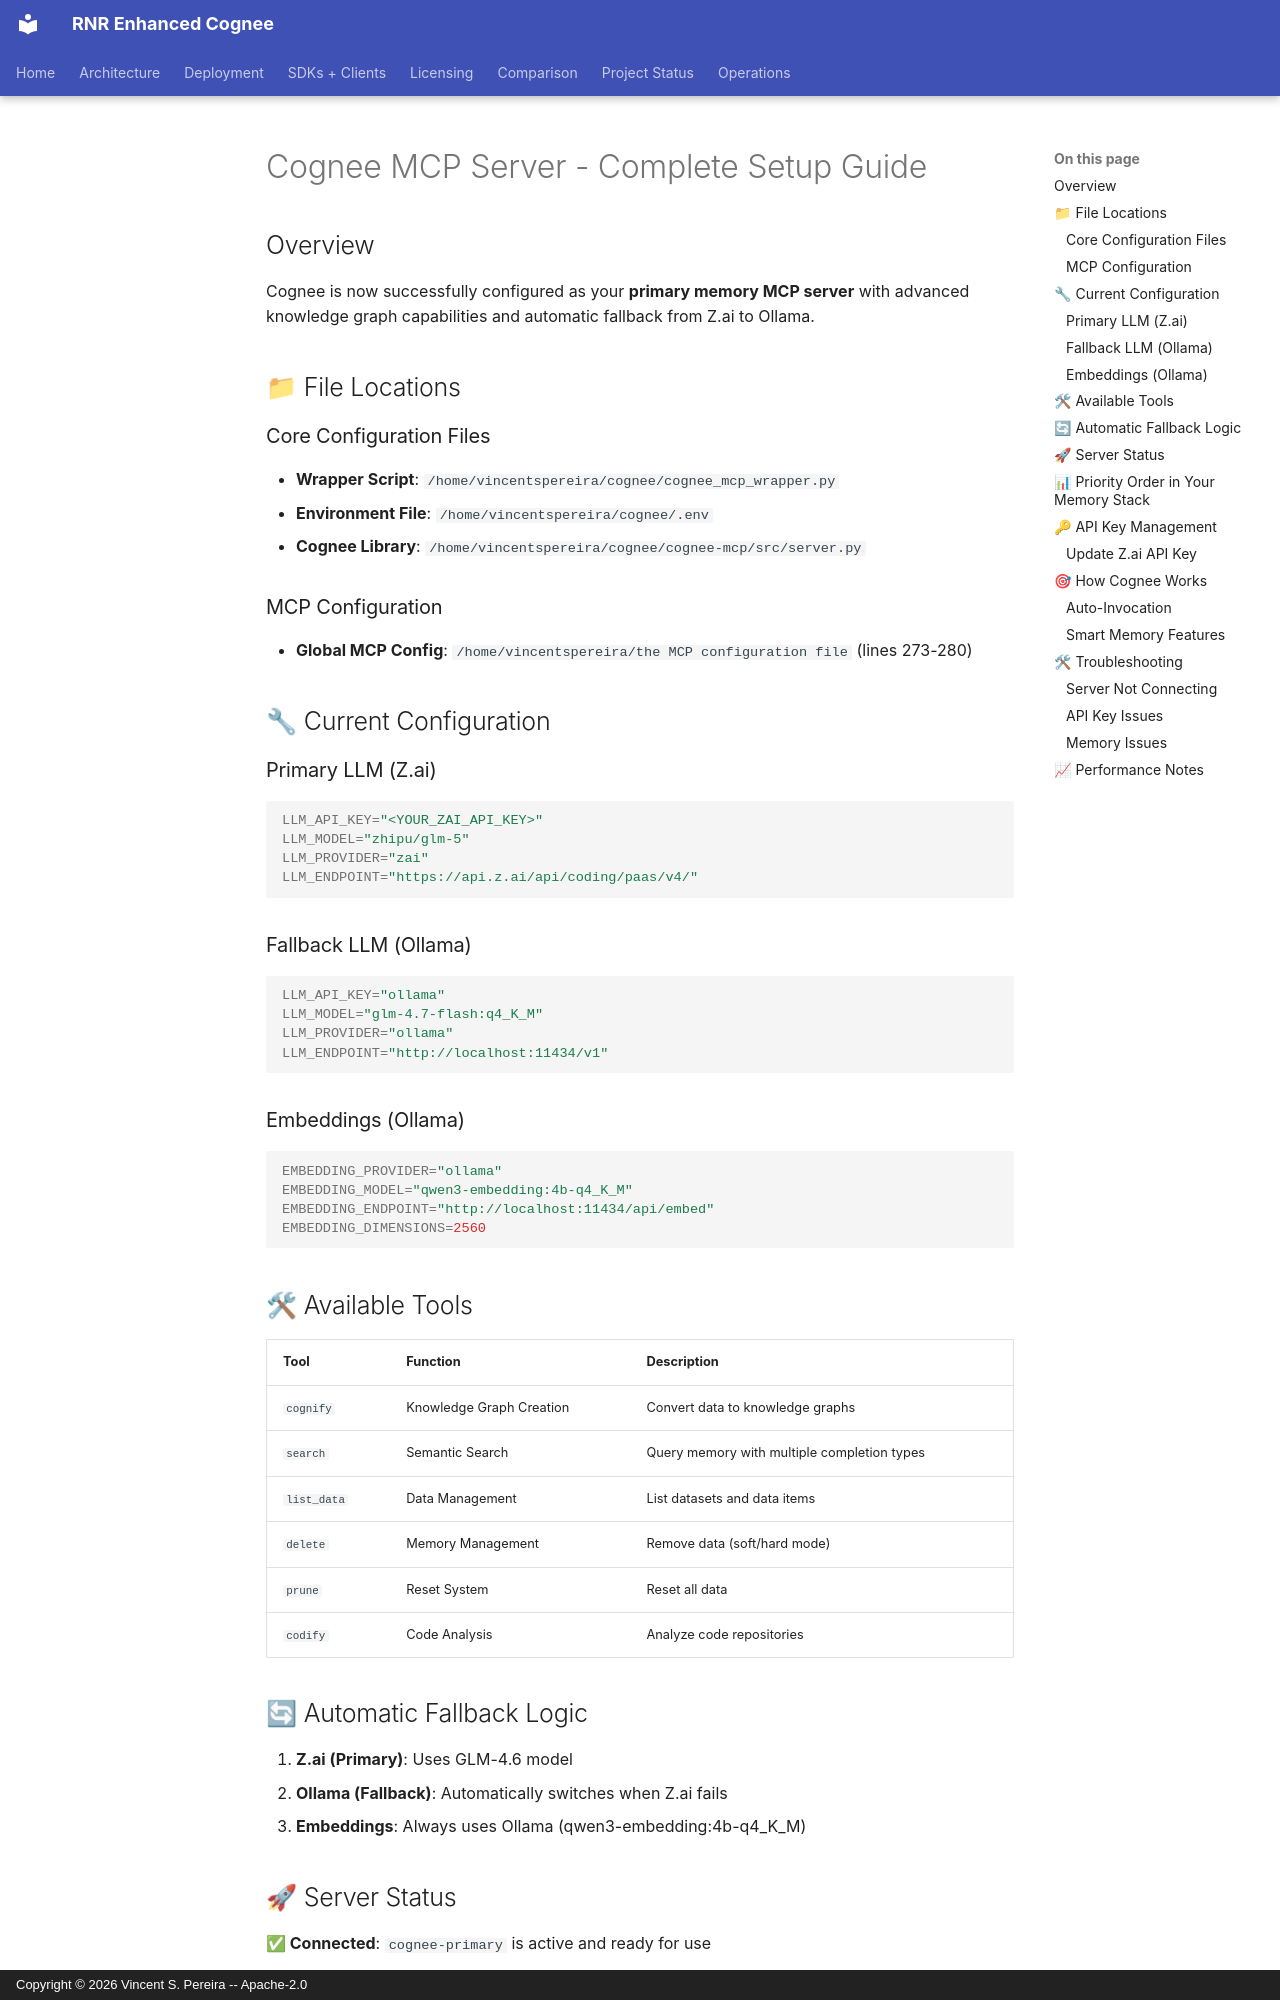

repository: vincentspereira/RNR-Enhanced-Cognee · page: mcp/COGNEE_MCP_COMPLETE_GUIDE/index.html · generator: mkdocs · copyright: Copyright © 2026 Vincent S. Pereira -- Apache-2.0

# Cognee MCP Server - Complete Setup Guide

## Overview

Cognee is now successfully configured as your **primary memory MCP server** with advanced knowledge graph capabilities and automatic fallback from Z.ai to Ollama.

## 📁 File Locations

### Core Configuration Files
- **Wrapper Script**: `/home/vincentspereira/cognee/cognee_mcp_wrapper.py`
- **Environment File**: `/home/vincentspereira/cognee/.env`
- **Cognee Library**: `/home/vincentspereira/cognee/cognee-mcp/src/server.py`

### MCP Configuration
- **Global MCP Config**: `/home/vincentspereira/the MCP configuration file` (lines 273-280)

## 🔧 Current Configuration

### Primary LLM (Z.ai)
```bash
LLM_API_KEY="<YOUR_ZAI_API_KEY>"
LLM_MODEL="zhipu/glm-5"
LLM_PROVIDER="zai"
LLM_ENDPOINT="https://api.z.ai/api/coding/paas/v4/"
```

### Fallback LLM (Ollama)
```bash
LLM_API_KEY="ollama"
LLM_MODEL="glm-4.7-flash:q4_K_M"
LLM_PROVIDER="ollama"
LLM_ENDPOINT="http://localhost:11434/v1"
```

### Embeddings (Ollama)
```bash
EMBEDDING_PROVIDER="ollama"
EMBEDDING_MODEL="qwen3-embedding:4b-q4_K_M"
EMBEDDING_ENDPOINT="http://localhost:11434/api/embed"
EMBEDDING_DIMENSIONS=2560
```

## 🛠 Available Tools

| Tool | Function | Description |
|------|----------|-------------|
| `cognify` | Knowledge Graph Creation | Convert data to knowledge graphs |
| `search` | Semantic Search | Query memory with multiple completion types |
| `list_data` | Data Management | List datasets and data items |
| `delete` | Memory Management | Remove data (soft/hard mode) |
| `prune` | Reset System | Reset all data |
| `codify` | Code Analysis | Analyze code repositories |

## 🔄 Automatic Fallback Logic

1. **Z.ai (Primary)**: Uses GLM-4.6 model
2. **Ollama (Fallback)**: Automatically switches when Z.ai fails
3. **Embeddings**: Always uses Ollama (qwen3-embedding:4b-q4_K_M)

## 🚀 Server Status

**✅ Connected**: `cognee-primary` is active and ready for use
